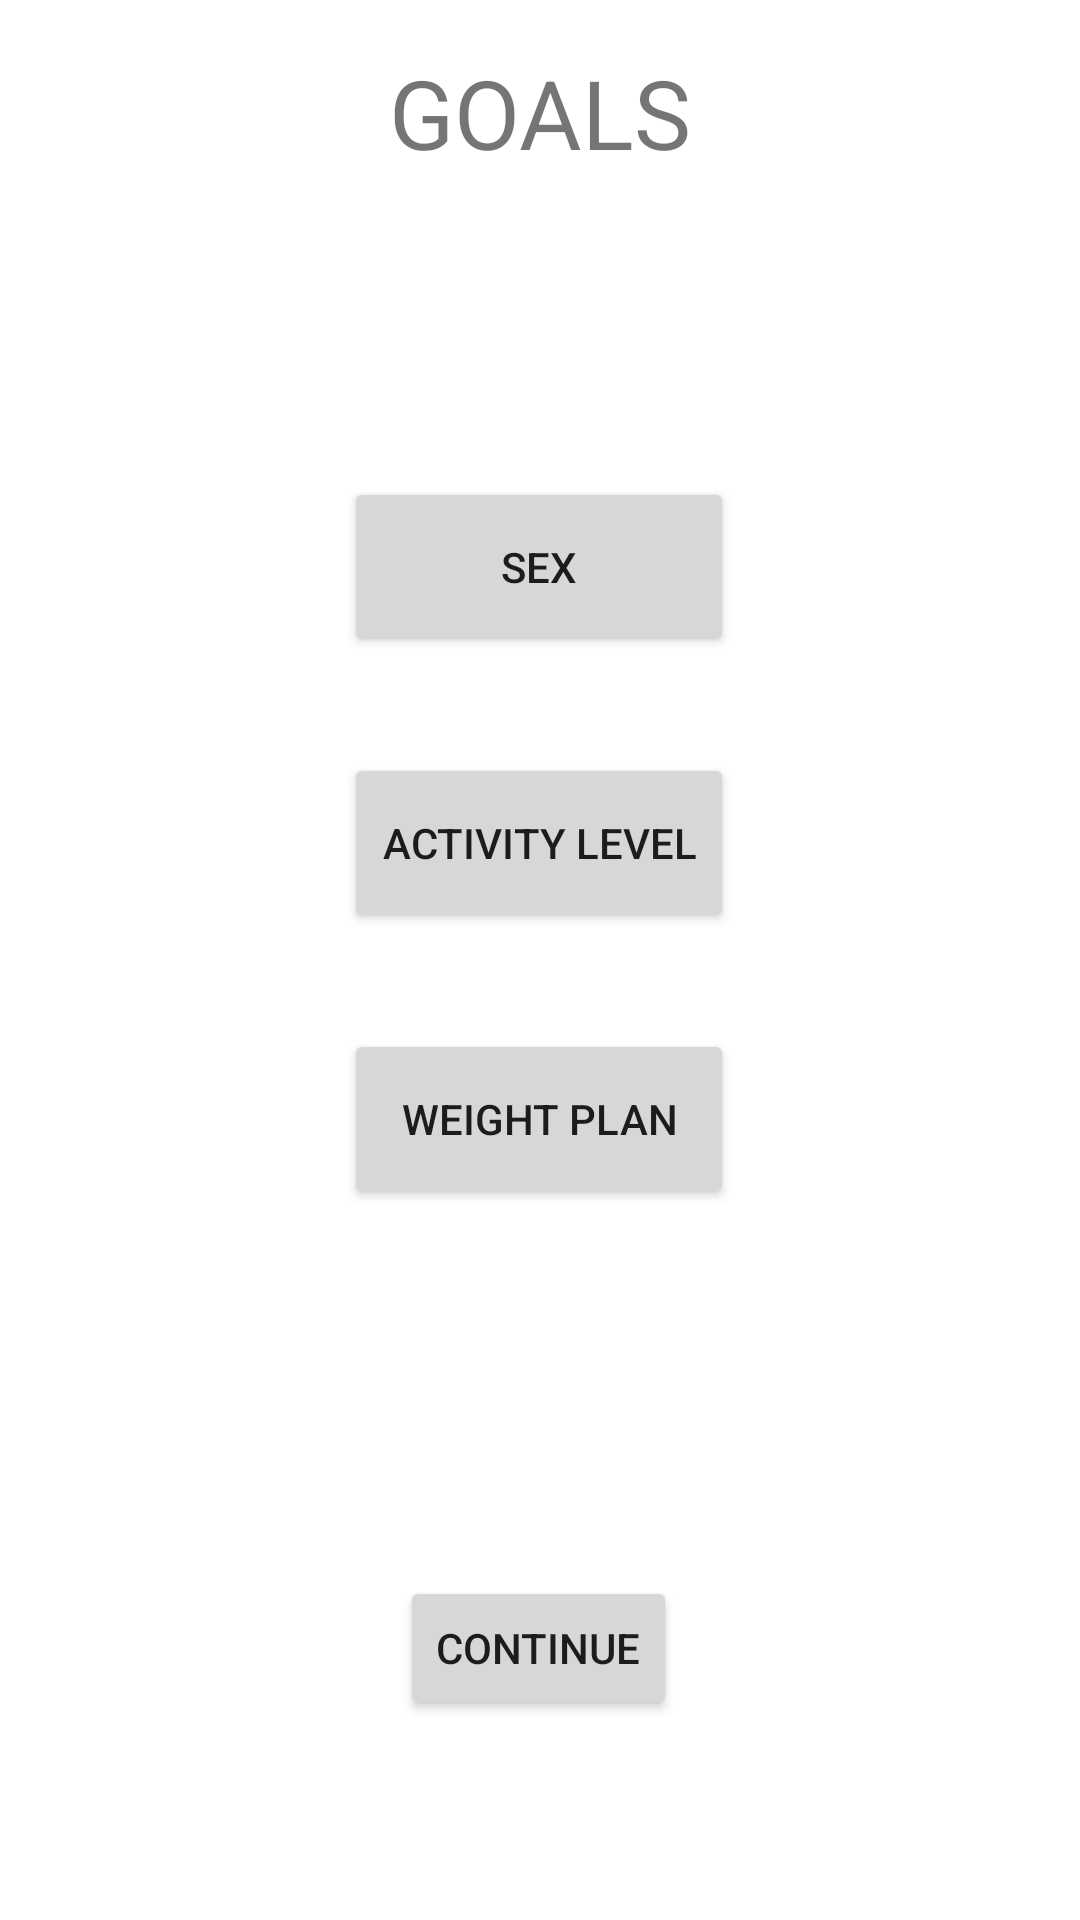

This screen was rendered from an Android layout file. Write that file and the resources it references.
<!-- AndroidManifest.xml: application theme Theme.HealthHub_ -->
<!-- res/layout/activity_user_goals.xml -->
<?xml version="1.0" encoding="utf-8"?>
<androidx.constraintlayout.widget.ConstraintLayout xmlns:android="http://schemas.android.com/apk/res/android"
    xmlns:app="http://schemas.android.com/apk/res-auto"
    xmlns:tools="http://schemas.android.com/tools"
    android:layout_width="match_parent"
    android:layout_height="match_parent"
    tools:context=".UserGoalsActivity">

    <TextView
        android:id="@+id/tvHeader"
        android:layout_width="wrap_content"
        android:layout_height="wrap_content"
        android:layout_marginTop="16dp"
        android:text="@string/headline_goals_name"
        android:textFontWeight="900"
        android:textSize="32dp"
        app:layout_constraintEnd_toEndOf="parent"
        app:layout_constraintStart_toStartOf="parent"
        app:layout_constraintTop_toTopOf="parent" />

    <Button
        android:id="@+id/btnSex"
        android:layout_width="130dp"
        android:layout_height="60dp"
        android:layout_marginTop="100dp"
        android:text="@string/btn_sex"
        app:layout_constraintEnd_toEndOf="parent"
        app:layout_constraintHorizontal_bias="0.498"
        app:layout_constraintStart_toStartOf="parent"
        app:layout_constraintTop_toBottomOf="@+id/tvHeader" />


    <Button
        android:id="@+id/btnActivityLevel"
        android:layout_width="130dp"
        android:layout_height="60dp"
        android:layout_marginTop="32dp"
        android:text="@string/btn_activity_level"
        app:layout_constraintEnd_toEndOf="parent"
        app:layout_constraintHorizontal_bias="0.498"
        app:layout_constraintStart_toStartOf="parent"
        app:layout_constraintTop_toBottomOf="@+id/btnSex" />

    <Button
        android:id="@+id/btnWeightPlan"
        android:layout_width="130dp"
        android:layout_height="60dp"
        android:layout_marginTop="32dp"
        android:text="@string/btn_weight_plan"
        app:layout_constraintEnd_toEndOf="parent"
        app:layout_constraintHorizontal_bias="0.498"
        app:layout_constraintStart_toStartOf="parent"
        app:layout_constraintTop_toBottomOf="@+id/btnActivityLevel" />


    <Button
        android:id="@+id/btnContinue"
        android:layout_width="wrap_content"
        android:layout_height="wrap_content"
        android:layout_marginTop="32dp"
        android:text="@string/btn_continue"
        app:layout_constraintBottom_toBottomOf="parent"
        app:layout_constraintEnd_toEndOf="parent"
        app:layout_constraintHorizontal_bias="0.498"
        app:layout_constraintStart_toStartOf="parent"
        app:layout_constraintTop_toBottomOf="@+id/btnWeightPlan"
        app:layout_constraintVertical_bias="0.576" />

</androidx.constraintlayout.widget.ConstraintLayout>
<!-- resources referenced by this layout -->
<resources>
  <string name="btn_activity_level">Activity Level</string>
  <string name="btn_continue">Continue</string>
  <string name="btn_sex">Sex</string>
  <string name="btn_weight_plan">Weight Plan</string>
  <string name="headline_goals_name">GOALS</string>
  <style name="Theme.HealthHub_" parent="Theme.MaterialComponents.DayNight.DarkActionBar">
          
          <item name="colorPrimary">@color/purple_500</item>
          <item name="colorPrimaryVariant">@color/purple_700</item>
          <item name="colorOnPrimary">@color/white</item>
          
          <item name="colorSecondary">@color/teal_200</item>
          <item name="colorSecondaryVariant">@color/teal_700</item>
          <item name="colorOnSecondary">@color/black</item>
          
          <item name="android:statusBarColor">?attr/colorPrimaryVariant</item>
          
      </style>
  <color name="purple_500">#FF6200EE</color>
  <color name="purple_700">#FF3700B3</color>
  <color name="white">#FFFFFFFF</color>
  <color name="teal_200">#FF03DAC5</color>
  <color name="teal_700">#FF018786</color>
  <color name="black">#FF000000</color>
</resources>
